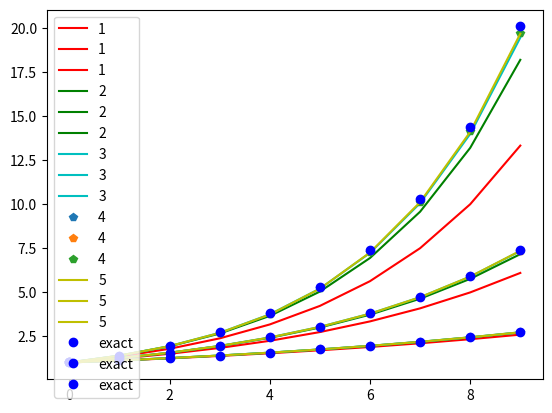

Here is the Python script that generated this plot:
"""@author: J.W.Spaak
contains functions that solve the ode for many communities"""

import numpy as np

def own_ode(f,y0,t,*args, steps = 10, s = 2 ):
    """uses adam bashforth method to solve an ODE
    
    Parameters:
        func : callable(y, t0, ...)
            Computes the derivative of y at t0.
        y0 : array
            Initial condition on y (can be a vector).
        t : array
            start and endpoint of interval to obtain sol
        steps: integer
            number of steps to compute sol
        args : tuple, optional
            Extra arguments to pass to function.
            
    Returns:
        y : array, shape: (steps,) + y0.shape 
            Array containing the value of y for each desired time in t,
            with the initial value y0 in the first row."""
    # coefficients for method:
    coefs = [[1], # s = 1
             [-1/2,3/2],  # s = 2
             [5/12, -4/3, 23/12], # s = 3
             [-3/8, 37/24, -59/24, 55/24], # s = 4
             [251/720, -637/360, 109/30, -1387/360, 1901/720]] # s = 5
    coefs = np.array(coefs[s-1]) #choose the coefficients
    ts, h = np.linspace(*t, steps, retstep = True) # timesteps
    # to save the solution and the function values at these points
    sol = np.empty((steps,)+ y0.shape)
    dy = np.empty((steps,)+ y0.shape)
    #set starting conditions
    sol[0] = y0 # solutions
    dy[0] = f(y0, ts[0], *args) # save differentials at timepoints
    # explicit midpoint rule
    midpoint = lambda yn,tn: yn+h*f(yn+h/2*f(yn,tn, *args),tn+h/2,*args)
    # number of points until iteration can start is s
    for i in range(s-1): # use Euler with double precision
        sol[i+1] = midpoint(sol[i], ts[i])
        dy[i+1] = f(sol[i+1], ts[i+1], *args)
        
    #actual Adams-Method
    for i in range(steps-s):
        sol[i+s] = sol[i+s-1]+h*np.einsum('i,i...->...', coefs, dy[i:i+s])
        dy[i+s] = f(sol[i+s], ts[i+s], *args)
    return sol
    
if __name__ == "__main__":
    # example that solves exponential growth curves and compares to odeint
    from scipy.integrate import odeint
    import matplotlib.pyplot as plt
    
    factor = np.arange(1,4)
    fun = lambda x,t:x*factor
    start = np.ones(3)
    times = np.linspace(0,1,10)
    sol_exact = odeint(fun,start, times)
    sol_own = np.empty((5,10,3))
    col = ["r", "g","c","p","y"]
    for s in range(5):
        sol_own[s] = own_ode(fun, start, times[[0,-1]],s = s+1)
        plt.plot(sol_own[s],col[s], label = s+1)
    plt.plot(sol_exact,'bo', label = "exact")
    plt.legend(loc = "upper left")
